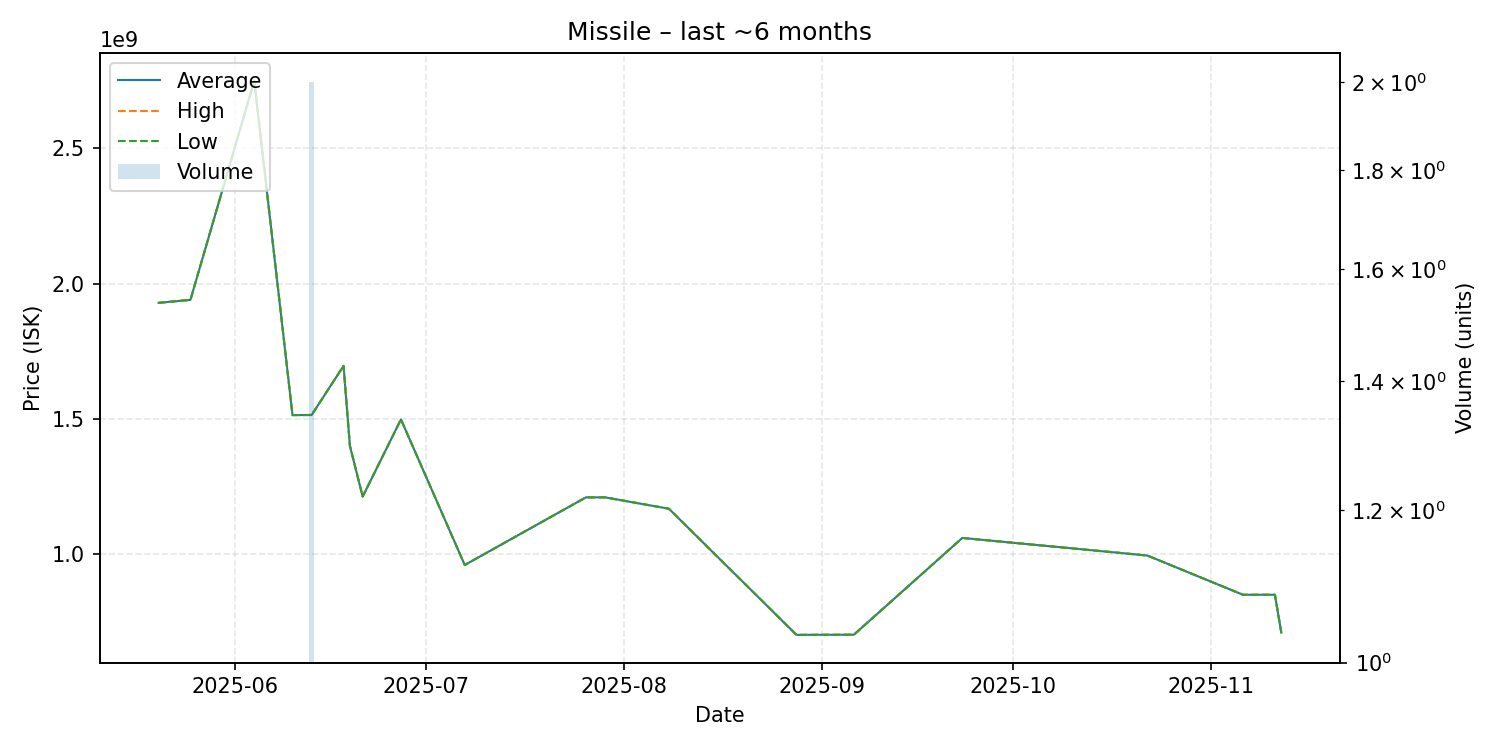

Source data for this figure (header and first rows):
date, average, highest, lowest, order_count, volume
2025-05-20, 1929000000, 1929000000, 1929000000, 1, 1
2025-05-25, 1940000000, 1940000000, 1940000000, 1, 1
2025-06-04, 2750000000, 2750000000, 2750000000, 1, 1
2025-06-10, 1514000000, 1514000000, 1514000000, 1, 1
2025-06-13, 1514500000, 1515000000, 1514000000, 2, 2
2025-06-18, 1696000000, 1696000000, 1696000000, 1, 1
2025-06-19, 1400000000, 1400000000, 1400000000, 1, 1
2025-06-21, 1213000000, 1213000000, 1213000000, 1, 1
2025-06-27, 1498000000, 1498000000, 1498000000, 1, 1
2025-07-07, 960000000, 960000000, 960000000, 1, 1
2025-07-26, 1210000000, 1210000000, 1210000000, 1, 1
2025-07-29, 1210000000, 1210000000, 1210000000, 1, 1
2025-08-08, 1168000000, 1168000000, 1168000000, 1, 1
2025-08-28, 701700000, 701700000, 701700000, 1, 1
2025-09-06, 702300000, 702300000, 702300000, 1, 1
2025-09-23, 1060000000, 1060000000, 1060000000, 1, 1
2025-10-22, 995000000, 995000000, 995000000, 1, 1
2025-11-06, 849900000, 849900000, 849900000, 1, 1
2025-11-11, 850000000, 850000000, 850000000, 1, 1
2025-11-12, 710000000, 710000000, 710000000, 1, 1
